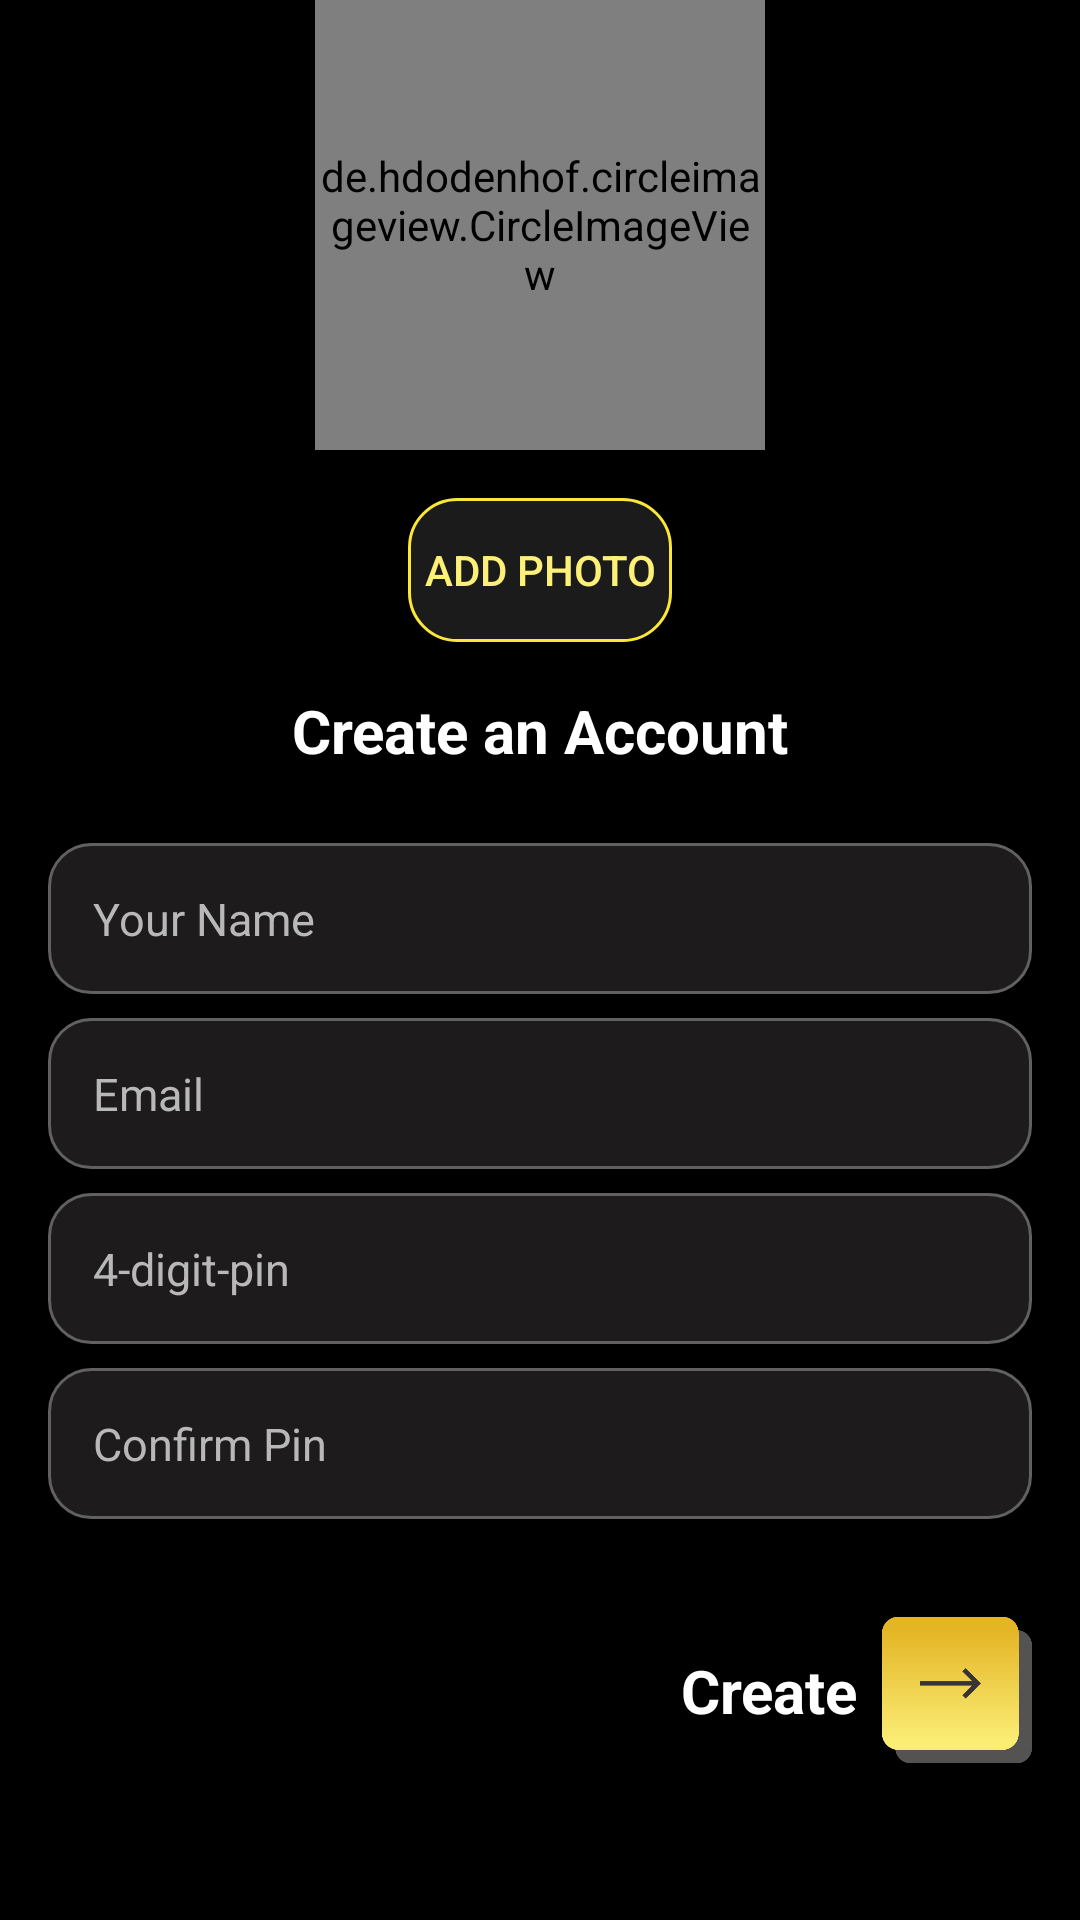

Layout XML and referenced resources for this Android screen:
<!-- AndroidManifest.xml: application theme Theme.TheForum -->
<!-- res/layout/activity_registration.xml -->
<?xml version="1.0" encoding="utf-8"?>
<ScrollView xmlns:android="http://schemas.android.com/apk/res/android"
    xmlns:app="http://schemas.android.com/apk/res-auto"
    xmlns:tools="http://schemas.android.com/tools"
    android:layout_width="match_parent"
    android:layout_height="match_parent"
    android:background="@color/black"
    tools:context="com.webdoc.Activities.LoginAndRegistration.RegistrationActivity">

    <androidx.constraintlayout.widget.ConstraintLayout
        android:layout_width="match_parent"
        android:layout_height="wrap_content">

        <de.hdodenhof.circleimageview.CircleImageView
            android:id="@+id/iv_user_profile"
            android:layout_width="150dp"
            android:layout_height="150dp"
            android:layout_marginStart="8dp"
            android:layout_marginEnd="8dp"
            android:layout_marginBottom="8dp"
            android:src="@drawable/user"
            app:civ_border_color="@android:color/darker_gray"
            app:civ_border_width="1dp"
            app:civ_circle_background_color="#ffffff"
            app:layout_constraintBottom_toTopOf="@+id/btn_add_photo"
            app:layout_constraintEnd_toEndOf="parent"
            app:layout_constraintStart_toStartOf="parent"
            app:layout_constraintTop_toTopOf="parent" />

        <Button
            android:id="@+id/btn_add_photo"
            android:layout_width="wrap_content"
            android:layout_height="wrap_content"
            android:layout_marginTop="8dp"
            android:layout_marginBottom="16dp"
            android:background="@drawable/welcome_loginbtn_shape"
            android:contentDescription="@string/logo"
            android:text="Add Photo"
            android:textColor="#FDF078"
            app:layout_constraintBottom_toTopOf="@+id/tv_createAccount"
            app:layout_constraintEnd_toEndOf="parent"
            app:layout_constraintStart_toStartOf="parent"
            app:layout_constraintTop_toBottomOf="@+id/iv_user_profile" />

        <TextView
            android:id="@+id/tv_createAccount"
            android:layout_width="wrap_content"
            android:layout_height="wrap_content"
            android:layout_marginTop="16dp"
            android:text="@string/create_an_account"
            android:textColor="@color/white"
            android:textSize="20sp"
            android:textStyle="bold"
            app:layout_constraintEnd_toEndOf="parent"
            app:layout_constraintStart_toStartOf="parent"
            app:layout_constraintTop_toBottomOf="@+id/btn_add_photo" />

        <EditText
            android:id="@+id/ed_Name"
            android:layout_width="match_parent"
            android:layout_height="wrap_content"
            android:layout_marginHorizontal="24dp"
            android:layout_marginStart="16dp"
            android:layout_marginTop="24dp"
            android:layout_marginEnd="16dp"
            android:background="@drawable/edittext_shape"
            android:hint="@string/your_name"
            android:inputType="text"
            android:padding="15dp"
            android:textColor="@color/white"
            android:textColorHint="#B8B8B8"
            android:textSize="15sp"
            app:layout_constraintEnd_toEndOf="parent"
            app:layout_constraintStart_toStartOf="parent"
            app:layout_constraintTop_toBottomOf="@+id/tv_createAccount"
            tools:ignore="Autofill,TextFields" />


        <EditText
            android:id="@+id/ed_No_Email"
            android:layout_width="match_parent"
            android:layout_height="wrap_content"
            android:layout_marginHorizontal="24dp"
            android:layout_marginStart="16dp"
            android:layout_marginTop="8dp"
            android:layout_marginEnd="16dp"
            android:background="@drawable/edittext_shape"
            android:hint="@string/email_number"
            android:inputType="text"
            android:padding="15dp"
            android:textColor="@color/white"
            android:textColorHint="#B8B8B8"
            android:textSize="15sp"
            app:layout_constraintEnd_toEndOf="parent"
            app:layout_constraintStart_toStartOf="parent"
            app:layout_constraintTop_toBottomOf="@+id/ed_Name"
            tools:ignore="Autofill,TextFields" />

        <EditText
            android:id="@+id/ed_password"
            android:layout_width="match_parent"
            android:layout_height="wrap_content"
            android:layout_marginHorizontal="24dp"
            android:layout_marginStart="16dp"
            android:layout_marginTop="8dp"
            android:layout_marginEnd="16dp"
            android:background="@drawable/edittext_shape"
            android:hint="@string/_4_digit_pin"
            android:inputType="number"
            android:maxLength="4"
            android:padding="15dp"
            android:textColor="@color/white"
            android:textColorHint="#B8B8B8"
            android:textSize="15sp"
            app:layout_constraintEnd_toEndOf="parent"
            app:layout_constraintStart_toStartOf="parent"
            app:layout_constraintTop_toBottomOf="@+id/ed_No_Email"
            tools:ignore="Autofill,TextFields" />

        <EditText
            android:id="@+id/ed_ConfirmPassword"
            android:layout_width="match_parent"
            android:layout_height="wrap_content"
            android:layout_marginHorizontal="24dp"
            android:layout_marginStart="16dp"
            android:layout_marginTop="8dp"
            android:layout_marginEnd="16dp"
            android:background="@drawable/edittext_shape"
            android:hint="@string/confirm_pin"
            android:inputType="number"
            android:maxLength="4"
            android:padding="15dp"
            android:textColor="@color/white"
            android:textColorHint="#B8B8B8"
            android:textSize="15sp"
            app:layout_constraintEnd_toEndOf="parent"
            app:layout_constraintStart_toStartOf="parent"
            app:layout_constraintTop_toBottomOf="@+id/ed_password"
            tools:ignore="Autofill,TextFields" />

        <TextView
            android:id="@+id/tv_create"
            android:layout_width="wrap_content"
            android:layout_height="wrap_content"
            android:layout_marginTop="32dp"
            android:layout_marginEnd="8dp"
            android:text="@string/create"
            android:textColor="@color/white"
            android:textSize="20sp"
            android:textStyle="bold"
            app:layout_constraintBottom_toBottomOf="parent"
            app:layout_constraintEnd_toStartOf="@+id/iv_create"
            app:layout_constraintTop_toBottomOf="@+id/ed_ConfirmPassword" />

        <ImageView
            android:id="@+id/iv_create"
            android:layout_width="50dp"
            android:layout_height="50dp"
            android:layout_marginTop="32dp"
            android:layout_marginEnd="16dp"
            android:contentDescription="@string/create"
            android:src="@drawable/create"
            app:layout_constraintEnd_toEndOf="parent"
            app:layout_constraintTop_toBottomOf="@+id/ed_ConfirmPassword" />

    </androidx.constraintlayout.widget.ConstraintLayout>
</ScrollView>
<!-- resources referenced by this layout -->
<resources>
  <color name="black">#FF000000</color>
  <color name="white">#FFFFFFFF</color>
  <!-- drawable create: png bitmap (drawable, 11255 bytes) -->
  <!-- drawable edittext_shape (drawable) -->
  <?xml version="1.0" encoding="utf-8"?>
  <shape
      xmlns:android="http://schemas.android.com/apk/res/android"
      android:shape="rectangle">
  
      <corners android:radius="14dp" />
      <solid android:color="#1D1B1B" />
  
      <stroke
          android:width="1dip"
          android:color="#616161" />
  
  </shape>
  <!-- drawable user: png bitmap (drawable, 31012 bytes) -->
  <!-- drawable welcome_loginbtn_shape (drawable) -->
  <?xml version="1.0" encoding="utf-8"?>
  <shape xmlns:android="http://schemas.android.com/apk/res/android"
      android:shape="rectangle">
  
      <corners android:radius="16dp"/>
      <solid android:color="#1B1B1B" />
  
      <stroke
          android:width="1dip"
          android:color="@color/darkyellow" />
  </shape>
  <string name="_4_digit_pin">4-digit-pin</string>
  <string name="confirm_pin">Confirm Pin</string>
  <string name="create">Create</string>
  <string name="create_an_account">Create an Account</string>
  <string name="email_number">Email</string>
  <string name="logo">Logo</string>
  <string name="your_name">Your Name</string>
  <style name="Theme.TheForum" parent="Theme.AppCompat.Light.DarkActionBar">
          <item name="windowActionBar">true</item>
          <item name="windowNoTitle">false</item>
          
          <item name="colorPrimary">@color/black</item>
          <item name="colorPrimaryVariant">@color/black</item>
          <item name="colorOnPrimary">@color/white</item>
          
          <item name="colorSecondary">@color/teal_200</item>
          <item name="colorSecondaryVariant">@color/teal_700</item>
          <item name="colorOnSecondary">@color/white</item>
          
          <item name="android:statusBarColor" tools:targetApi="l">?attr/colorPrimaryVariant</item>
          
      </style>
  <color name="darkyellow">#FBE736</color>
  <color name="teal_200">#FF03DAC5</color>
  <color name="teal_700">#FF018786</color>
</resources>
